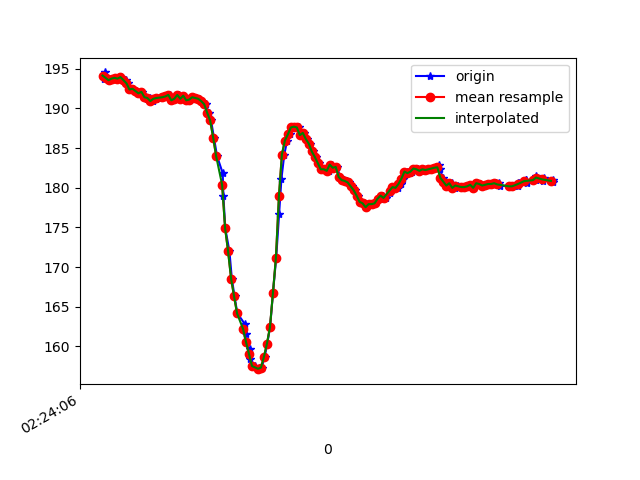

Values plotted in this chart, from the file beside it:
1617848646931, 544290545492123, 193.75, -268.65234, -78.125
1617848646937, 544290567162249, 194.5, -268.2, -79.1
1617848646951, 544290583643753, 193.8, -267.4, -78.03
1617848646973, 544290602750089, 193.6, -267.1, -78.12
1617848646991, 544290621764862, 193.8, -267.6, -78.03
1617848647010, 544290640810155, 193.8, -267.5, -78.71
1617848647030, 544290659855449, 193.8, -267.9, -78.42
1617848647046, 544290678870221, 193.9, -267.9, -78.42
1617848647076, 544290698220728, 193.6, -267.8, -78.52
1617848647088, 544290717174458, 193.2, -267.7, -77.83
1617848647109, 544290736219751, 192.4, -267.8, -78.32
1617848647123, 544290755478694, 192.5, -267.7, -77.64
1617848647146, 544290774401902, 192.2, -267.2, -78.32
1617848647161, 544290793447196, 191.9, -267.9, -78.42
1617848647181, 544290812461968, 192.1, -267.8, -78.32
1617848647200, 544290831507262, 191.6, -268.1, -78.12
1617848647217, 544290850522034, 191.2, -267, -78.03
1617848647238, 544290869567328, 191.3, -266.7, -78.12
1617848647259, 544290888643143, 190.9, -267.1, -78.42
1617848647277, 544290907657915, 191.2, -267.1, -78.71
1617848647295, 544290926794773, 191.3, -266.8, -78.52
1617848647336, 544290945809545, 191.4, -266.7, -79.2
1617848647340, 544290964854839, 191.4, -266.8, -78.52
1617848647357, 544290984235867, 191.6, -266.8, -79.88
1617848647372, 544291003433767, 191.7, -267, -80.18
1617848647391, 544291022509582, 191, -266.6, -79.39
1617848647412, 544291041524354, 191.2, -266.5, -78.91
1617848647429, 544291060630690, 191.7, -267.1, -79.49
1617848647448, 544291079675984, 191.2, -267.6, -80.47
1617848647466, 544291098721277, 191.6, -267.1, -79.2
1617848647488, 544291117736050, 191, -267.5, -79.49
1617848647505, 544291136811865, 191.1, -267, -79.59
1617848647527, 544291155857158, 191.4, -267.4, -78.81
1617848647542, 544291175024537, 191.3, -267.3, -79.2
1617848647563, 544291193947745, 191.2, -266.9, -79.2
1617848647580, 544291213023560, 190.9, -265.7, -78.71
1617848647609, 544291232068854, 190.5, -263.5, -78.32
1617848647632, 544291251327797, 189.5, -259.8, -77.44
1617848647646, 544291270495176, 188.5, -253.5, -75.98
1617848647665, 544291289658821, 186.3, -246.8, -72.07
1617848647686, 544291308673593, 184, -238.9, -66.6
1617848647724, 544291327963058, 181.8, -231.5, -58.59
1617848647729, 544291347160958, 178.9, -225.8, -49.61
1617848647741, 544291366236773, 174.9, -223, -39.36
1617848647769, 544291385465194, 172, -222.1, -27.64
1617848647785, 544291404632573, 168.6, -224.3, -20.21
1617848647803, 544291423891516, 166.3, -225.8, -15.43
1617848647822, 544291443333586, 164.2, -227.7, -13.09
1617848647873, 544291462317837, 162.8, -228.3, -11.52
1617848647877, 544291481485216, 161.6, -229.2, -10.55
1617848647880, 544291500713637, 160.5, -229.7, -9.082
1617848647904, 544291519881016, 159.7, -232, -8.203
1617848647907, 544291538926310, 158.4, -232, -8.008
1617848647939, 544291558276817, 157.5, -231.9, -9.18
1617848647960, 544291577718887, 157.1, -231.3, -12.21
1617848647974, 544291596794702, 157.2, -230.2, -16.02
1617848647985, 544291616023123, 157.3, -228.7, -19.63
1617848648005, 544291635129460, 158.7, -227.6, -23.54
1617848648022, 544291654388402, 160.4, -226.3, -27.54
1617848648041, 544291673433696, 162.4, -225.6, -30.86
1617848648060, 544291692570554, 166.7, -224.3, -34.86
... 94 more rows
